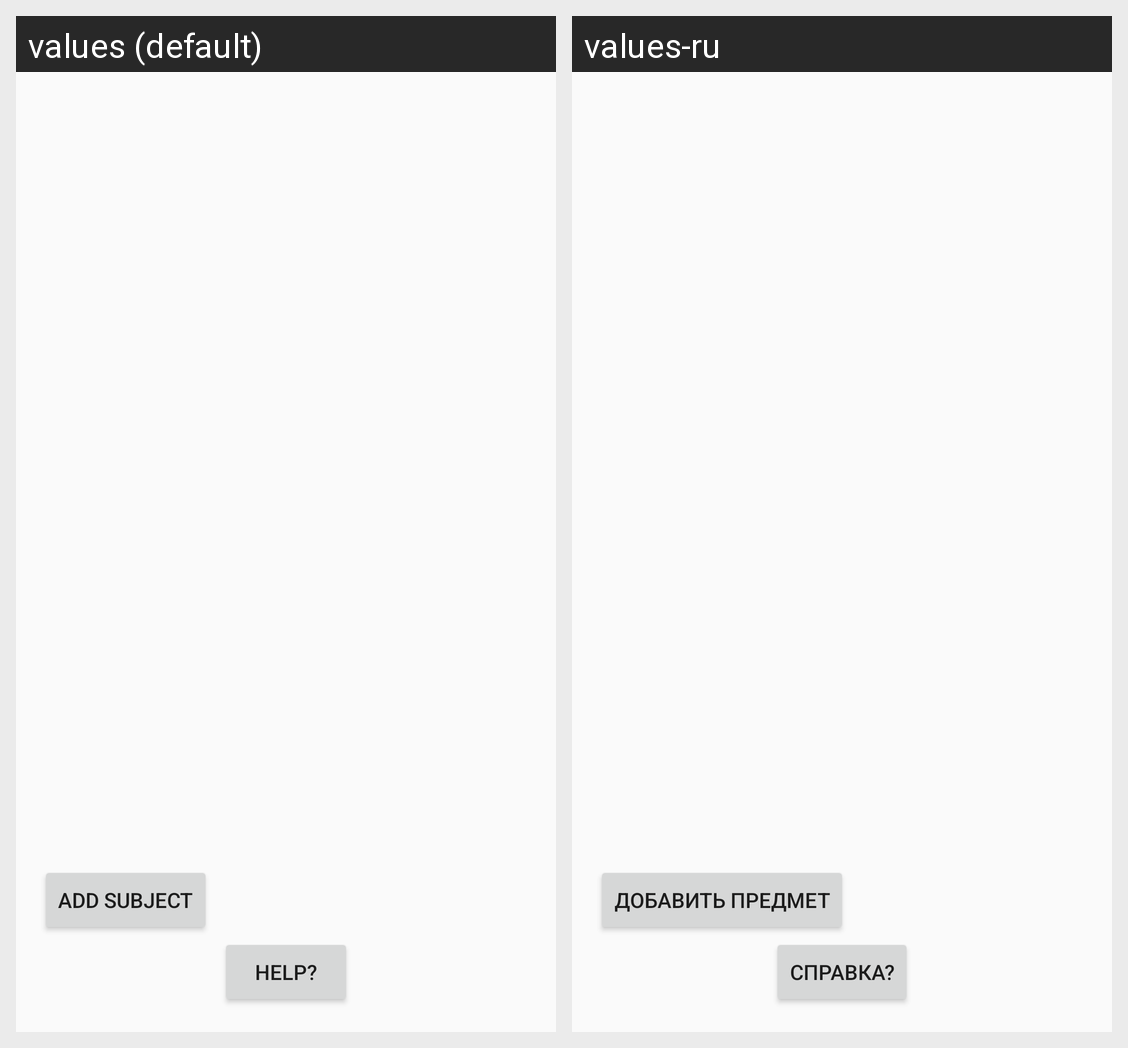

For this localized Android screen grid, give each drawn string resource with its value in every locale shown.
Android screen res/layout/fragment_weekly_schedule.xml rendered under 2 locales, left to right: values (default), values-ru. Device: Nexus 5 (rendered at 1080×1920; each locale shown at half size, 540×960, under a caption strip naming it); theme Theme.SchoolDiary.
Strings drawn on this screen, with the default value and each locale's value (text and hints the layout hard-codes, and strings that could not be matched under every locale, appear in the picture but are not listed):

add_subject
  values: Add Subject
  values-ru: Добавить предмет

help
  values: Help?
  values-ru: Справка?
